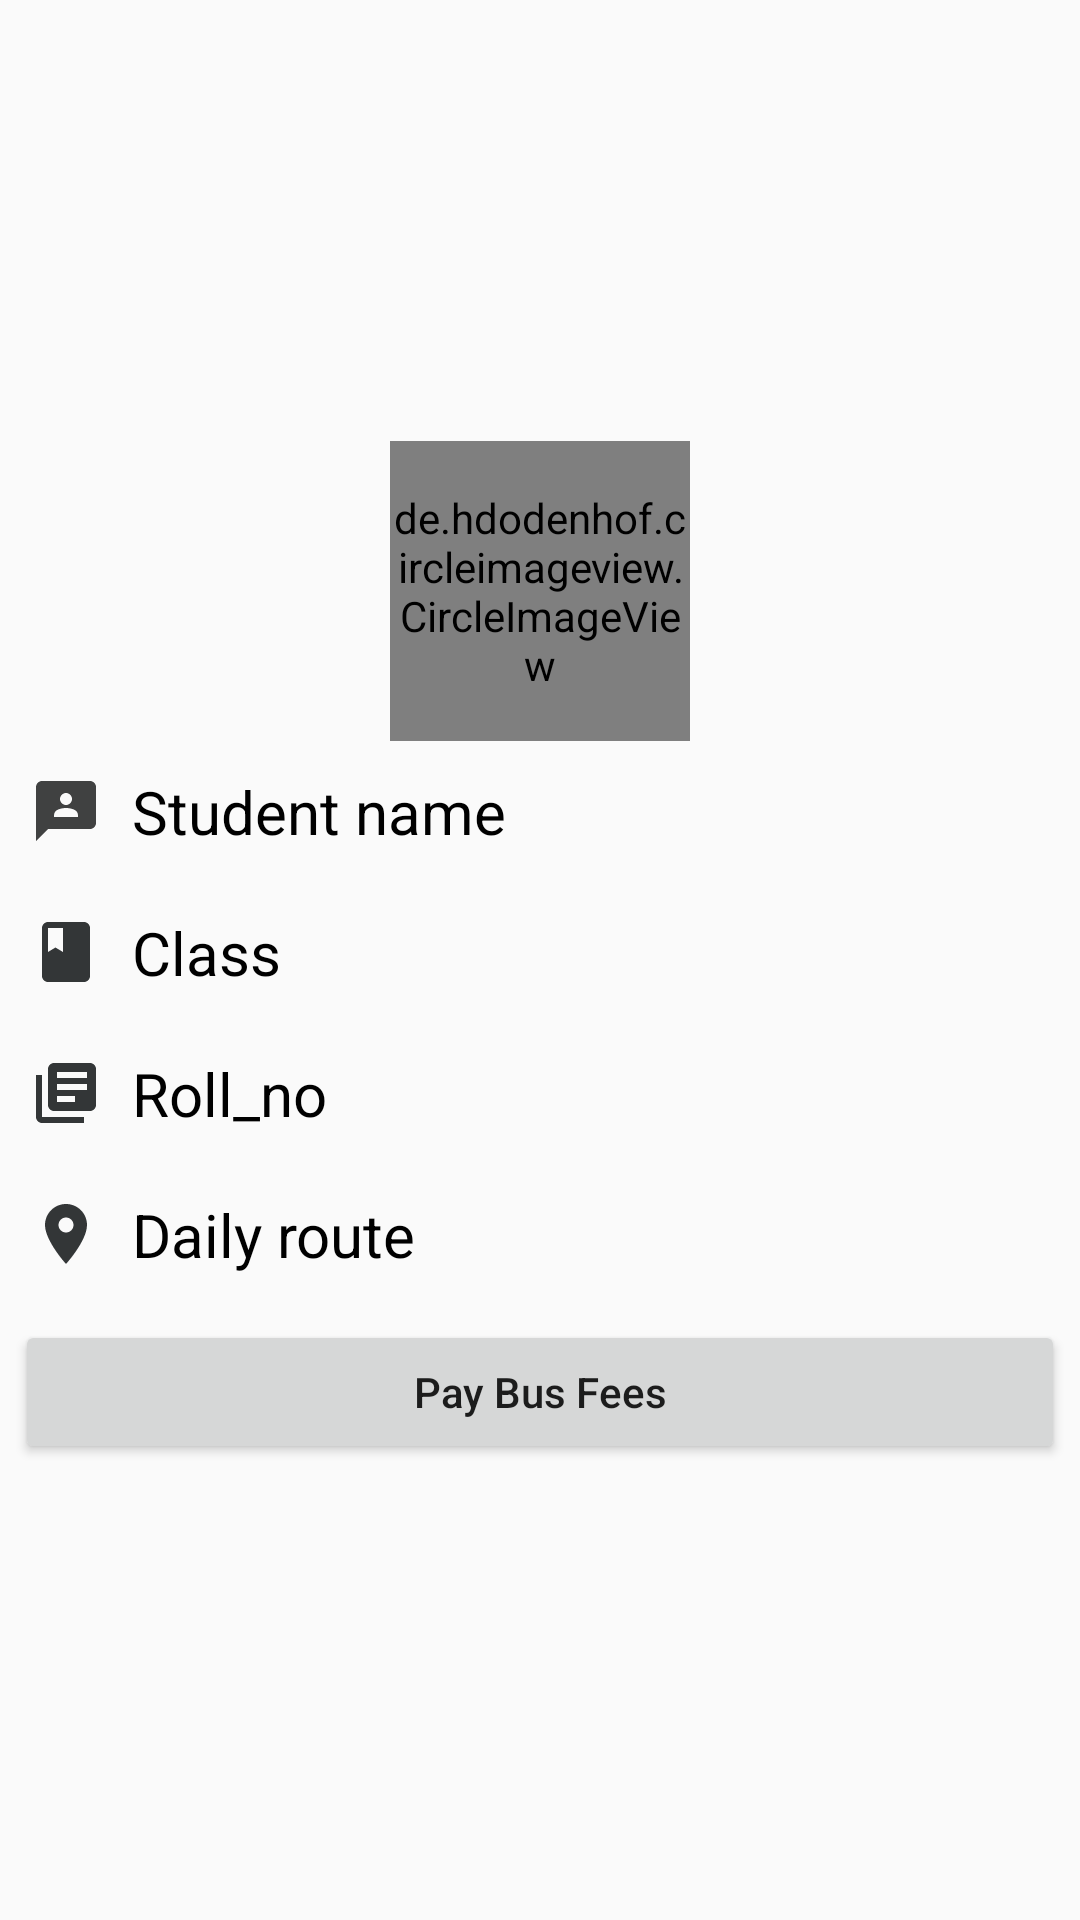

This screen was rendered from an Android layout file. Write that file and the resources it references.
<!-- AndroidManifest.xml: application theme Theme.ARTApp -->
<!-- res/layout/activity_institutional_bus.xml -->
<?xml version="1.0" encoding="utf-8"?>
<ScrollView xmlns:android="http://schemas.android.com/apk/res/android"
    xmlns:app="http://schemas.android.com/apk/res-auto"
    xmlns:tools="http://schemas.android.com/tools"
    android:layout_width="match_parent"
    android:layout_height="match_parent"
    tools:context=".activities.InstitutionalBusActivity">

    <LinearLayout
        android:layout_width="match_parent"
        android:layout_height="wrap_content"
        android:layout_gravity="center"
        android:orientation="vertical">

        <de.hdodenhof.circleimageview.CircleImageView
            app:civ_border_color="#7C6868"
            android:layout_width="100dp"
            android:layout_height="100dp"
            android:src="@drawable/student"
            android:layout_gravity="center_horizontal" />

        <TextView
            android:padding="5dp"
            android:layout_margin="5dp"
            android:layout_width="match_parent"
            android:layout_height="wrap_content"
            android:layout_gravity="center_horizontal"
            android:drawableLeft="@drawable/ic_name"
            android:text="  Student name"
            android:textColor="#000"
            android:textSize="20dp" />

        <TextView
            android:padding="5dp"
            android:layout_margin="5dp"
            android:layout_width="match_parent"
            android:layout_height="wrap_content"
            android:layout_gravity="center_horizontal"
            android:drawableLeft="@drawable/ic_class"
            android:text="  Class"
            android:textColor="#000"
            android:textSize="20dp" />

        <TextView
            android:layout_width="match_parent"
            android:layout_height="wrap_content"
            android:padding="5dp"
            android:layout_margin="5dp"
            android:layout_gravity="center_horizontal"
            android:drawableLeft="@drawable/ic_rollno"
            android:text="  Roll_no"
            android:textColor="#000"
            android:textSize="20dp" />

        <TextView
            android:layout_width="match_parent"
            android:layout_height="wrap_content"
            android:padding="5dp"
            android:layout_margin="5dp"
            android:layout_gravity="center_horizontal"
            android:drawableLeft="@drawable/ic_route"
            android:text="  Daily route"
            android:textColor="#000"
            android:textSize="20dp" />

        <Button
            android:padding="5dp"
            android:layout_margin="5dp"
            android:layout_width="match_parent"
            android:layout_height="wrap_content"
            android:text="Pay Bus Fees"
            android:textAllCaps="false" />
    </LinearLayout>
</ScrollView>
<!-- resources referenced by this layout -->
<resources>
  <!-- drawable ic_class (drawable-anydpi) -->
  <vector xmlns:android="http://schemas.android.com/apk/res/android"
      android:width="24dp"
      android:height="24dp"
      android:viewportWidth="24"
      android:viewportHeight="24"
      android:tint="#010506"
      android:alpha="0.8">
    <path
        android:fillColor="@android:color/white"
        android:pathData="M18,2H6c-1.1,0 -2,0.9 -2,2v16c0,1.1 0.9,2 2,2h12c1.1,0 2,-0.9 2,-2V4c0,-1.1 -0.9,-2 -2,-2zM6,4h5v8l-2.5,-1.5L6,12V4z"/>
  </vector>
  <!-- drawable ic_name (drawable-anydpi) -->
  <vector xmlns:android="http://schemas.android.com/apk/res/android"
      android:width="24dp"
      android:height="24dp"
      android:viewportWidth="24"
      android:viewportHeight="24"
      android:tint="#111212"
      android:alpha="0.8"
      >
    <path
        android:fillColor="@color/black"
        android:pathData="M20,2H4.01c-1.1,0 -2,0.9 -2,2L2,22l4,-4h14c1.1,0 2,-0.9 2,-2V4C22,2.9 21.1,2 20,2zM12,6c1.1,0 2,0.9 2,2s-0.9,2 -2,2s-2,-0.9 -2,-2S10.9,6 12,6zM16,14H8v-0.57c0,-0.81 0.48,-1.53 1.22,-1.85C10.07,11.21 11.01,11 12,11c0.99,0 1.93,0.21 2.78,0.58C15.52,11.9 16,12.62 16,13.43V14z"/>
  </vector>
  <!-- drawable ic_rollno (drawable-anydpi) -->
  <vector xmlns:android="http://schemas.android.com/apk/res/android"
      android:width="24dp"
      android:height="24dp"
      android:viewportWidth="24"
      android:viewportHeight="24"
      android:tint="#010506"
      android:alpha="0.8">
    <path
        android:fillColor="@android:color/white"
        android:pathData="M4,6L2,6v14c0,1.1 0.9,2 2,2h14v-2L4,20L4,6zM20,2L8,2c-1.1,0 -2,0.9 -2,2v12c0,1.1 0.9,2 2,2h12c1.1,0 2,-0.9 2,-2L22,4c0,-1.1 -0.9,-2 -2,-2zM19,11L9,11L9,9h10v2zM15,15L9,15v-2h6v2zM19,7L9,7L9,5h10v2z"/>
  </vector>
  <!-- drawable ic_route (drawable-anydpi) -->
  <vector xmlns:android="http://schemas.android.com/apk/res/android"
      android:width="24dp"
      android:height="24dp"
      android:viewportWidth="24"
      android:viewportHeight="24"
      android:tint="#010506"
      android:alpha="0.8">
    <path
        android:fillColor="@android:color/white"
        android:pathData="M12,2C8.13,2 5,5.13 5,9c0,5.25 7,13 7,13s7,-7.75 7,-13c0,-3.87 -3.13,-7 -7,-7zM12,11.5c-1.38,0 -2.5,-1.12 -2.5,-2.5s1.12,-2.5 2.5,-2.5 2.5,1.12 2.5,2.5 -1.12,2.5 -2.5,2.5z"/>
  </vector>
  <style name="Theme.ARTApp" parent="Theme.AppCompat.Light.DarkActionBar">
          
          <item name="colorPrimary">@color/purple_500</item>
          <item name="colorPrimaryVariant">@color/purple_700</item>
          <item name="colorOnPrimary">@color/white</item>
          
          <item name="colorSecondary">@color/teal_200</item>
          <item name="colorSecondaryVariant">@color/teal_700</item>
          <item name="colorOnSecondary">@color/black</item>
          
          <item name="android:statusBarColor" tools:targetApi="l">?attr/colorPrimaryVariant</item>
          
      </style>
  <!-- not gathered from this repository: default colours our renderer supplied (Android Studio template values) -->
  <color name="purple_500">#FF6200EE</color>
  <color name="purple_700">#FF3700B3</color>
  <color name="teal_200">#FF03DAC5</color>
  <color name="teal_700">#FF018786</color>
  <color name="black">#FF000000</color>
  <color name="white">#FFFFFFFF</color>
</resources>
